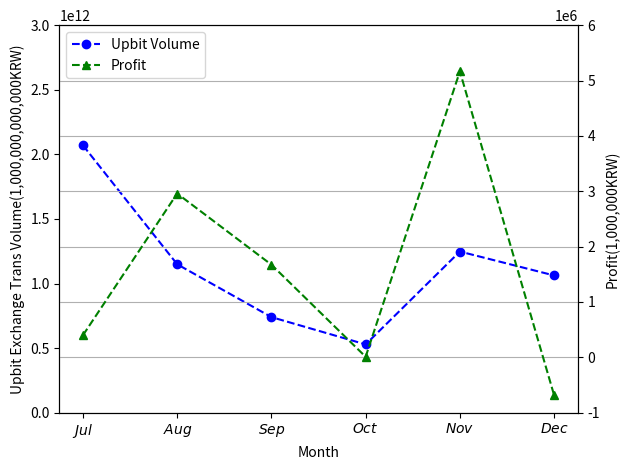

Reproduce this figure in Python.
# Upbit 2018 BTC 거래소 거래량 - 수익
import numpy as np
import matplotlib.pyplot as plt

x = ['Jul','Aug','Sep','Oct','Nov','Dec']
y1 = [2069650043279,1149059584200,740095260000,528729908927,1247680784000,1062559403080]
y2 = [400090,2958947,1673592,10510,5164420,-683606]
# y3 = data_set['data3']

fig, ax1 = plt.subplots()
ax2 = ax1.twinx()

# plot with properties

line1 = ax1.plot(np.arange(len(x)), y1, color='b', linestyle='--', marker='o', label='Upbit Volume')
line2 = ax2.plot(np.arange(len(x)), y2, color='g', linestyle='--', marker='^', label='Profit')
# line3 = ax2.plot(np.arange(len(x)), y3, color='r', linestyle='--', marker='s', label=title[3])

# plot without x sorting
ax1.set_xticklabels(['$Jun$','$Jul$','$Aug$','$Sep$','$Oct$','$Nov$','$Dec$'])
ax1.set_xlabel('Month')
ax1.set_ylabel('Upbit Exchange Trans Volume(1,000,000,000,000KRW)')
ax2.set_ylabel('Profit(1,000,000KRW)')

# set y limit
ax1.set_ylim(0, 3000000000000)
ax2.set_ylim(-1000000, 6000000)

# plot legend for all y axis
lines = line1 + line2
labels = [l.get_label() for l in lines]
plt.legend(lines, labels, loc=2)

plt.grid(True)

# fig.grid(False)

fig.tight_layout()
fig.savefig('Upbit-BTC2018-UppitVolume-profit.png', dpi=1000)
fig.savefig('Upbit-BTC2018-UpbutVolume-profit.eps', format='eps', dpi=1000)
plt.show()
